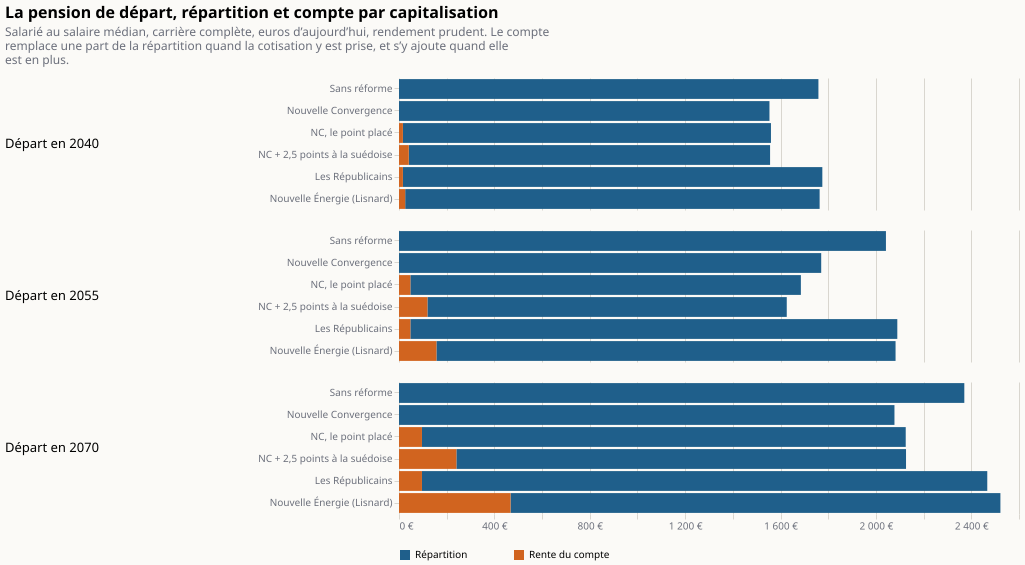

Data behind this chart, as committed beside it:
annee; scenario; source; valeur
Départ en 2040; Sans réforme; Répartition; 1759
Départ en 2040; Sans réforme; Rente du compte; 0.00000
Départ en 2055; Sans réforme; Répartition; 2042
Départ en 2055; Sans réforme; Rente du compte; 0.00000
Départ en 2070; Sans réforme; Répartition; 2371
Départ en 2070; Sans réforme; Rente du compte; 0.00000
Départ en 2040; Nouvelle Convergence; Répartition; 1554
Départ en 2040; Nouvelle Convergence; Rente du compte; 0.00000
Départ en 2055; Nouvelle Convergence; Répartition; 1771
Départ en 2055; Nouvelle Convergence; Rente du compte; 0.00000
Départ en 2070; Nouvelle Convergence; Répartition; 2078
Départ en 2070; Nouvelle Convergence; Rente du compte; 0.00000
Départ en 2040; NC, le point placé; Répartition; 1543
Départ en 2040; NC, le point placé; Rente du compte; 16.39
Départ en 2055; NC, le point placé; Répartition; 1638
Départ en 2055; NC, le point placé; Rente du compte; 47.68
Départ en 2070; NC, le point placé; Répartition; 2029
Départ en 2070; NC, le point placé; Rente du compte; 96.26
Départ en 2040; NC + 2,5 points à la suédoise; Répartition; 1515
Départ en 2040; NC + 2,5 points à la suédoise; Rente du compte; 40.97
Départ en 2055; NC + 2,5 points à la suédoise; Répartition; 1507
Départ en 2055; NC + 2,5 points à la suédoise; Rente du compte; 119.2
Départ en 2070; NC + 2,5 points à la suédoise; Répartition; 1886
Départ en 2070; NC + 2,5 points à la suédoise; Rente du compte; 240.7
Départ en 2040; Les Républicains; Répartition; 1759
Départ en 2040; Les Républicains; Rente du compte; 16.39
Départ en 2055; Les Républicains; Répartition; 2042
Départ en 2055; Les Républicains; Rente du compte; 47.68
Départ en 2070; Les Républicains; Répartition; 2371
Départ en 2070; Les Républicains; Rente du compte; 96.26
Départ en 2040; Nouvelle Énergie (Lisnard); Répartition; 1738
Départ en 2040; Nouvelle Énergie (Lisnard); Rente du compte; 25.96
Départ en 2055; Nouvelle Énergie (Lisnard); Répartition; 1925
Départ en 2055; Nouvelle Énergie (Lisnard); Rente du compte; 157
Départ en 2070; Nouvelle Énergie (Lisnard); Répartition; 2054
Départ en 2070; Nouvelle Énergie (Lisnard); Rente du compte; 467.7
